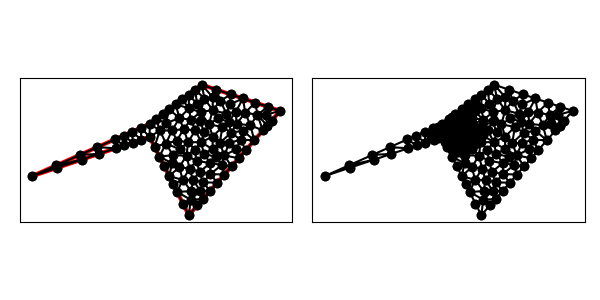

Data behind this chart, as committed beside it:
0.000000000000000000e+00, 6.000000000000000000e+00, 9.000000000000000000e+00, 9.000000000000000000e+00, 1.200000000000000000e+01, 3.000000000000000000e+00, 1.900000000000000000e+01, 1.100000000000000000e+01, 1.300000000000000000e+01, 1.300000000000000000e+01, 9.000000000000000000e+00, 1.000000000000000000e+01, 1.250000000000000000e+01, 9.500000000000000000e+00, 1.194474040364934986e+01, 8.608240873198878873e+00, 1.296090485632996092e+01, 8.594267050380015149e+00, 1.246854841999310359e+01, 8.900835974526298600e+00, 0.000000000000000000e+00, 4.280285715644969735e-01
0.000000000000000000e+00, 6.000000000000000000e+00, 9.000000000000000000e+00, 9.000000000000000000e+00, 1.200000000000000000e+01, 3.000000000000000000e+00, 1.900000000000000000e+01, 1.100000000000000000e+01, 1.300000000000000000e+01, 1.300000000000000000e+01, 9.000000000000000000e+00, 1.000000000000000000e+01, 1.827623097240514083e+00, 6.812276932106895444e+00, 3.794733192202054184e+00, 7.264911064067351099e+00, 3.655246194481029054e+00, 7.624553864213790888e+00, 3.092534161307865848e+00, 7.233913953462678847e+00, 1.000000000000000000e+00, 5.000000000000000000e-01
0.000000000000000000e+00, 6.000000000000000000e+00, 9.000000000000000000e+00, 9.000000000000000000e+00, 1.200000000000000000e+01, 3.000000000000000000e+00, 1.900000000000000000e+01, 1.100000000000000000e+01, 1.300000000000000000e+01, 1.300000000000000000e+01, 9.000000000000000000e+00, 1.000000000000000000e+01, 6.397366596101027092e+00, 8.132455532033675993e+00, 6.327623097240515193e+00, 8.812276932106895444e+00, 4.991434645860771901e+00, 8.218415398160342278e+00, 5.905474779734103841e+00, 8.387715954100304572e+00, 1.000000000000000000e+00, 4.794897728945039517e-01
0.000000000000000000e+00, 6.000000000000000000e+00, 9.000000000000000000e+00, 9.000000000000000000e+00, 1.200000000000000000e+01, 3.000000000000000000e+00, 1.900000000000000000e+01, 1.100000000000000000e+01, 1.300000000000000000e+01, 1.300000000000000000e+01, 9.000000000000000000e+00, 1.000000000000000000e+01, 7.048024947075770541e+00, 8.349341649025257439e+00, 6.327623097240515193e+00, 8.812276932106895444e+00, 6.397366596101027092e+00, 8.132455532033675993e+00, 6.591004880139103683e+00, 8.431358037721942367e+00, 1.000000000000000000e+00, 4.794897728945039517e-01
0.000000000000000000e+00, 6.000000000000000000e+00, 9.000000000000000000e+00, 9.000000000000000000e+00, 1.200000000000000000e+01, 3.000000000000000000e+00, 1.900000000000000000e+01, 1.100000000000000000e+01, 1.300000000000000000e+01, 1.300000000000000000e+01, 9.000000000000000000e+00, 1.000000000000000000e+01, 1.200000000000000000e+01, 1.225000000000000000e+01, 1.200754853326968608e+01, 1.119826862230708464e+01, 1.261782640800569766e+01, 1.154500732587762535e+01, 1.220845831375846124e+01, 1.166442531606156940e+01, 0.000000000000000000e+00, 3.508103898255736652e-01
0.000000000000000000e+00, 6.000000000000000000e+00, 9.000000000000000000e+00, 9.000000000000000000e+00, 1.200000000000000000e+01, 3.000000000000000000e+00, 1.900000000000000000e+01, 1.100000000000000000e+01, 1.300000000000000000e+01, 1.300000000000000000e+01, 9.000000000000000000e+00, 1.000000000000000000e+01, 5.096049894151541082e+00, 7.698683298050513990e+00, 6.397366596101027092e+00, 8.132455532033675993e+00, 4.991434645860771901e+00, 8.218415398160342278e+00, 5.494950378704445804e+00, 8.016518076081510458e+00, 1.000000000000000000e+00, 5.000000000000000000e-01
0.000000000000000000e+00, 6.000000000000000000e+00, 9.000000000000000000e+00, 9.000000000000000000e+00, 1.200000000000000000e+01, 3.000000000000000000e+00, 1.900000000000000000e+01, 1.100000000000000000e+01, 1.300000000000000000e+01, 1.300000000000000000e+01, 9.000000000000000000e+00, 1.000000000000000000e+01, 5.096049894151541082e+00, 7.698683298050513990e+00, 3.655246194481029054e+00, 7.624553864213790888e+00, 3.794733192202054184e+00, 7.264911064067351099e+00, 4.182009760278208255e+00, 7.529382742110552584e+00, 1.000000000000000000e+00, 5.000000000000000000e-01
0.000000000000000000e+00, 6.000000000000000000e+00, 9.000000000000000000e+00, 9.000000000000000000e+00, 1.200000000000000000e+01, 3.000000000000000000e+00, 1.900000000000000000e+01, 1.100000000000000000e+01, 1.300000000000000000e+01, 1.300000000000000000e+01, 9.000000000000000000e+00, 1.000000000000000000e+01, 7.663811548620257597e+00, 9.406138466053448610e+00, 7.698683298050513102e+00, 8.566227766016837109e+00, 8.349341649025255663e+00, 8.783113883008418554e+00, 7.903945498565342120e+00, 8.918493371692902016e+00, 1.000000000000000000e+00, 4.168594150056493808e-01
0.000000000000000000e+00, 6.000000000000000000e+00, 9.000000000000000000e+00, 9.000000000000000000e+00, 1.200000000000000000e+01, 3.000000000000000000e+00, 1.900000000000000000e+01, 1.100000000000000000e+01, 1.300000000000000000e+01, 1.300000000000000000e+01, 9.000000000000000000e+00, 1.000000000000000000e+01, 7.048024947075770541e+00, 8.349341649025257439e+00, 7.698683298050513102e+00, 8.566227766016837109e+00, 6.995717322930386395e+00, 9.109207699080172915e+00, 7.247475189352223346e+00, 8.674925704707421303e+00, 1.000000000000000000e+00, 5.000000000000000000e-01
0.000000000000000000e+00, 6.000000000000000000e+00, 9.000000000000000000e+00, 9.000000000000000000e+00, 1.200000000000000000e+01, 3.000000000000000000e+00, 1.900000000000000000e+01, 1.100000000000000000e+01, 1.300000000000000000e+01, 1.300000000000000000e+01, 9.000000000000000000e+00, 1.000000000000000000e+01, 3.794733192202054184e+00, 7.264911064067351099e+00, 1.827623097240514083e+00, 6.812276932106895444e+00, 1.897366596101027980e+00, 6.632455532033675993e+00, 2.506574295181198675e+00, 6.903214509402640253e+00, 1.000000000000000000e+00, 5.000000000000000000e-01
0.000000000000000000e+00, 6.000000000000000000e+00, 9.000000000000000000e+00, 9.000000000000000000e+00, 1.200000000000000000e+01, 3.000000000000000000e+00, 1.900000000000000000e+01, 1.100000000000000000e+01, 1.300000000000000000e+01, 1.300000000000000000e+01, 9.000000000000000000e+00, 1.000000000000000000e+01, 3.655246194481029054e+00, 7.624553864213790888e+00, 5.096049894151541082e+00, 7.698683298050513990e+00, 4.991434645860771901e+00, 8.218415398160342278e+00, 4.580910244831113864e+00, 7.847217520141549052e+00, 1.000000000000000000e+00, 5.000000000000000000e-01
0.000000000000000000e+00, 6.000000000000000000e+00, 9.000000000000000000e+00, 9.000000000000000000e+00, 1.200000000000000000e+01, 3.000000000000000000e+00, 1.900000000000000000e+01, 1.100000000000000000e+01, 1.300000000000000000e+01, 1.300000000000000000e+01, 9.000000000000000000e+00, 1.000000000000000000e+01, 8.349341649025255663e+00, 8.783113883008418554e+00, 9.000000000000000000e+00, 9.000000000000000000e+00, 8.331905774310129686e+00, 9.703069233026724305e+00, 8.560415807778461783e+00, 9.162061038678380953e+00, 1.000000000000000000e+00, 9.986729637828106743e-02
0.000000000000000000e+00, 6.000000000000000000e+00, 9.000000000000000000e+00, 9.000000000000000000e+00, 1.200000000000000000e+01, 3.000000000000000000e+00, 1.900000000000000000e+01, 1.100000000000000000e+01, 1.300000000000000000e+01, 1.300000000000000000e+01, 9.000000000000000000e+00, 1.000000000000000000e+01, 9.784226190476189799e+00, 9.500000000000000000e+00, 9.000000000000000000e+00, 1.000000000000000000e+01, 9.000000000000000000e+00, 9.000000000000000000e+00, 9.261408730158729341e+00, 9.500000000000000000e+00, 1.000000000000000000e+00, 7.129422471024665642e-02
0.000000000000000000e+00, 6.000000000000000000e+00, 9.000000000000000000e+00, 9.000000000000000000e+00, 1.200000000000000000e+01, 3.000000000000000000e+00, 1.900000000000000000e+01, 1.100000000000000000e+01, 1.300000000000000000e+01, 1.300000000000000000e+01, 9.000000000000000000e+00, 1.000000000000000000e+01, 1.827623097240514083e+00, 6.812276932106895444e+00, 0.000000000000000000e+00, 6.000000000000000000e+00, 1.897366596101027980e+00, 6.632455532033675993e+00, 1.241663231113847354e+00, 6.481577488046856850e+00, 1.000000000000000000e+00, 5.000000000000000000e-01
0.000000000000000000e+00, 6.000000000000000000e+00, 9.000000000000000000e+00, 9.000000000000000000e+00, 1.200000000000000000e+01, 3.000000000000000000e+00, 1.900000000000000000e+01, 1.100000000000000000e+01, 1.300000000000000000e+01, 1.300000000000000000e+01, 9.000000000000000000e+00, 1.000000000000000000e+01, 6.327623097240515193e+00, 8.812276932106895444e+00, 7.048024947075770541e+00, 8.349341649025257439e+00, 6.995717322930386395e+00, 9.109207699080172915e+00, 6.790455122415557376e+00, 8.756942093404108007e+00, 1.000000000000000000e+00, 4.794897728945039517e-01
0.000000000000000000e+00, 6.000000000000000000e+00, 9.000000000000000000e+00, 9.000000000000000000e+00, 1.200000000000000000e+01, 3.000000000000000000e+00, 1.900000000000000000e+01, 1.100000000000000000e+01, 1.300000000000000000e+01, 1.300000000000000000e+01, 9.000000000000000000e+00, 1.000000000000000000e+01, 7.698683298050513102e+00, 8.566227766016837109e+00, 7.663811548620257597e+00, 9.406138466053448610e+00, 6.995717322930386395e+00, 9.109207699080172915e+00, 7.452737389867052364e+00, 9.027191310383486211e+00, 1.000000000000000000e+00, 4.168594150056493808e-01
0.000000000000000000e+00, 6.000000000000000000e+00, 9.000000000000000000e+00, 9.000000000000000000e+00, 1.200000000000000000e+01, 3.000000000000000000e+00, 1.900000000000000000e+01, 1.100000000000000000e+01, 1.300000000000000000e+01, 1.300000000000000000e+01, 9.000000000000000000e+00, 1.000000000000000000e+01, 7.663811548620257597e+00, 9.406138466053448610e+00, 8.349341649025255663e+00, 8.783113883008418554e+00, 8.331905774310129686e+00, 9.703069233026724305e+00, 8.115019657318548241e+00, 9.297440527362864415e+00, 1.000000000000000000e+00, 9.986729637828106743e-02
0.000000000000000000e+00, 6.000000000000000000e+00, 9.000000000000000000e+00, 9.000000000000000000e+00, 1.200000000000000000e+01, 3.000000000000000000e+00, 1.900000000000000000e+01, 1.100000000000000000e+01, 1.300000000000000000e+01, 1.300000000000000000e+01, 9.000000000000000000e+00, 1.000000000000000000e+01, 9.000000000000000000e+00, 9.000000000000000000e+00, 9.000000000000000000e+00, 1.000000000000000000e+01, 8.331905774310129686e+00, 9.703069233026724305e+00, 8.777301924770043229e+00, 9.567689744342240843e+00, 1.000000000000000000e+00, 7.129422471024665642e-02
0.000000000000000000e+00, 6.000000000000000000e+00, 9.000000000000000000e+00, 9.000000000000000000e+00, 1.200000000000000000e+01, 3.000000000000000000e+00, 1.900000000000000000e+01, 1.100000000000000000e+01, 1.300000000000000000e+01, 1.300000000000000000e+01, 9.000000000000000000e+00, 1.000000000000000000e+01, 9.375000000000000000e+00, 8.250000000000000000e+00, 9.784226190476189799e+00, 9.500000000000000000e+00, 9.000000000000000000e+00, 9.000000000000000000e+00, 9.386408730158729341e+00, 8.916666666666666075e+00, 1.000000000000000000e+00, 9.117949172090852872e-02
0.000000000000000000e+00, 6.000000000000000000e+00, 9.000000000000000000e+00, 9.000000000000000000e+00, 1.200000000000000000e+01, 3.000000000000000000e+00, 1.900000000000000000e+01, 1.100000000000000000e+01, 1.300000000000000000e+01, 1.300000000000000000e+01, 9.000000000000000000e+00, 1.000000000000000000e+01, 9.000000000000000000e+00, 1.000000000000000000e+01, 9.784226190476189799e+00, 9.500000000000000000e+00, 9.500000000000000000e+00, 1.037500000000000000e+01, 9.428075396825397192e+00, 9.958333333333333925e+00, 0.000000000000000000e+00, 7.129422471024665642e-02
0.000000000000000000e+00, 6.000000000000000000e+00, 9.000000000000000000e+00, 9.000000000000000000e+00, 1.200000000000000000e+01, 3.000000000000000000e+00, 1.900000000000000000e+01, 1.100000000000000000e+01, 1.300000000000000000e+01, 1.300000000000000000e+01, 9.000000000000000000e+00, 1.000000000000000000e+01, 1.354390772456056347e+01, 9.960211609282790590e+00, 1.319280778475706839e+01, 9.342554239562572249e+00, 1.383098204786487173e+01, 9.030295686426667245e+00, 1.352256585239416786e+01, 9.444353845090676103e+00, 0.000000000000000000e+00, 4.179320578779831541e-01
0.000000000000000000e+00, 6.000000000000000000e+00, 9.000000000000000000e+00, 9.000000000000000000e+00, 1.200000000000000000e+01, 3.000000000000000000e+00, 1.900000000000000000e+01, 1.100000000000000000e+01, 1.300000000000000000e+01, 1.300000000000000000e+01, 9.000000000000000000e+00, 1.000000000000000000e+01, 1.309023692862236921e+01, 5.519763810043706975e+00, 1.286254265437222521e+01, 4.883367724411116662e+00, 1.363724308819722353e+01, 4.871134957939683652e+00, 1.319667422373060539e+01, 5.091422164131501837e+00, 1.000000000000000000e+00, 5.000000000000000000e-01
0.000000000000000000e+00, 6.000000000000000000e+00, 9.000000000000000000e+00, 9.000000000000000000e+00, 1.200000000000000000e+01, 3.000000000000000000e+00, 1.900000000000000000e+01, 1.100000000000000000e+01, 1.300000000000000000e+01, 1.300000000000000000e+01, 9.000000000000000000e+00, 1.000000000000000000e+01, 1.100000000000000000e+01, 1.150000000000000000e+01, 1.127896840930178257e+01, 1.043973920683443879e+01, 1.200754853326968608e+01, 1.119826862230708464e+01, 1.142883898085715622e+01, 1.104600260971383996e+01, 0.000000000000000000e+00, 2.574999862293423369e-01
0.000000000000000000e+00, 6.000000000000000000e+00, 9.000000000000000000e+00, 9.000000000000000000e+00, 1.200000000000000000e+01, 3.000000000000000000e+00, 1.900000000000000000e+01, 1.100000000000000000e+01, 1.300000000000000000e+01, 1.300000000000000000e+01, 9.000000000000000000e+00, 1.000000000000000000e+01, 1.050000000000000000e+01, 1.112500000000000000e+01, 1.000000000000000000e+01, 1.075000000000000000e+01, 1.024925595238095077e+01, 1.006335034013605423e+01, 1.024975198412698241e+01, 1.064611678004535200e+01, 0.000000000000000000e+00, 1.117669001081972729e-01
0.000000000000000000e+00, 6.000000000000000000e+00, 9.000000000000000000e+00, 9.000000000000000000e+00, 1.200000000000000000e+01, 3.000000000000000000e+00, 1.900000000000000000e+01, 1.100000000000000000e+01, 1.300000000000000000e+01, 1.300000000000000000e+01, 9.000000000000000000e+00, 1.000000000000000000e+01, 9.375000000000000000e+00, 8.250000000000000000e+00, 9.750000000000000000e+00, 7.500000000000000000e+00, 1.024925595238095255e+01, 8.491749043367347483e+00, 9.791418650793650258e+00, 8.080583014455783086e+00, 1.000000000000000000e+00, 2.650465758266363769e-01
0.000000000000000000e+00, 6.000000000000000000e+00, 9.000000000000000000e+00, 9.000000000000000000e+00, 1.200000000000000000e+01, 3.000000000000000000e+00, 1.900000000000000000e+01, 1.100000000000000000e+01, 1.300000000000000000e+01, 1.300000000000000000e+01, 9.000000000000000000e+00, 1.000000000000000000e+01, 1.050000000000000000e+01, 1.112500000000000000e+01, 1.024925595238095077e+01, 1.006335034013605423e+01, 1.127896840930178257e+01, 1.043973920683443879e+01, 1.067607478722757719e+01, 1.054269651565683041e+01, 0.000000000000000000e+00, 1.513209965577249072e-01
0.000000000000000000e+00, 6.000000000000000000e+00, 9.000000000000000000e+00, 9.000000000000000000e+00, 1.200000000000000000e+01, 3.000000000000000000e+00, 1.900000000000000000e+01, 1.100000000000000000e+01, 1.300000000000000000e+01, 1.300000000000000000e+01, 9.000000000000000000e+00, 1.000000000000000000e+01, 1.024925595238095077e+01, 1.006335034013605423e+01, 1.071428571428571352e+01, 9.500000000000000000e+00, 1.127896840930178257e+01, 1.043973920683443879e+01, 1.074750335865614836e+01, 1.000102984899016434e+01, 0.000000000000000000e+00, 1.513209965577249072e-01
0.000000000000000000e+00, 6.000000000000000000e+00, 9.000000000000000000e+00, 9.000000000000000000e+00, 1.200000000000000000e+01, 3.000000000000000000e+00, 1.900000000000000000e+01, 1.100000000000000000e+01, 1.300000000000000000e+01, 1.300000000000000000e+01, 9.000000000000000000e+00, 1.000000000000000000e+01, 1.071428571428571352e+01, 9.500000000000000000e+00, 1.024925595238095077e+01, 1.006335034013605423e+01, 9.784226190476189799e+00, 9.500000000000000000e+00, 1.024925595238095077e+01, 9.687783446712018076e+00, 0.000000000000000000e+00, 9.117949172090852872e-02
0.000000000000000000e+00, 6.000000000000000000e+00, 9.000000000000000000e+00, 9.000000000000000000e+00, 1.200000000000000000e+01, 3.000000000000000000e+00, 1.900000000000000000e+01, 1.100000000000000000e+01, 1.300000000000000000e+01, 1.300000000000000000e+01, 9.000000000000000000e+00, 1.000000000000000000e+01, 1.024925595238095077e+01, 1.006335034013605423e+01, 9.500000000000000000e+00, 1.037500000000000000e+01, 9.784226190476189799e+00, 9.500000000000000000e+00, 9.844494047619045674e+00, 9.979450113378684151e+00, 0.000000000000000000e+00, 9.117949172090852872e-02
0.000000000000000000e+00, 6.000000000000000000e+00, 9.000000000000000000e+00, 9.000000000000000000e+00, 1.200000000000000000e+01, 3.000000000000000000e+00, 1.900000000000000000e+01, 1.100000000000000000e+01, 1.300000000000000000e+01, 1.300000000000000000e+01, 9.000000000000000000e+00, 1.000000000000000000e+01, 9.500000000000000000e+00, 1.037500000000000000e+01, 1.024925595238095077e+01, 1.006335034013605423e+01, 1.000000000000000000e+01, 1.075000000000000000e+01, 9.916418650793650258e+00, 1.039611678004535200e+01, 0.000000000000000000e+00, 9.807107960315525341e-02
0.000000000000000000e+00, 6.000000000000000000e+00, 9.000000000000000000e+00, 9.000000000000000000e+00, 1.200000000000000000e+01, 3.000000000000000000e+00, 1.900000000000000000e+01, 1.100000000000000000e+01, 1.300000000000000000e+01, 1.300000000000000000e+01, 9.000000000000000000e+00, 1.000000000000000000e+01, 1.071428571428571352e+01, 9.500000000000000000e+00, 1.160714285714285765e+01, 9.603014946124677209e+00, 1.127896840930178257e+01, 1.043973920683443879e+01, 1.120013232691011673e+01, 9.847584717653038666e+00, 0.000000000000000000e+00, 2.129914109607372874e-01
0.000000000000000000e+00, 6.000000000000000000e+00, 9.000000000000000000e+00, 9.000000000000000000e+00, 1.200000000000000000e+01, 3.000000000000000000e+00, 1.900000000000000000e+01, 1.100000000000000000e+01, 1.300000000000000000e+01, 1.300000000000000000e+01, 9.000000000000000000e+00, 1.000000000000000000e+01, 1.200754853326968608e+01, 1.119826862230708464e+01, 1.290142529242000791e+01, 1.090294931782458221e+01, 1.261782640800569766e+01, 1.154500732587762535e+01, 1.250893341123179603e+01, 1.121540842200309918e+01, 0.000000000000000000e+00, 4.148561609354838309e-01
0.000000000000000000e+00, 6.000000000000000000e+00, 9.000000000000000000e+00, 9.000000000000000000e+00, 1.200000000000000000e+01, 3.000000000000000000e+00, 1.900000000000000000e+01, 1.100000000000000000e+01, 1.300000000000000000e+01, 1.300000000000000000e+01, 9.000000000000000000e+00, 1.000000000000000000e+01, 1.250000000000000000e+01, 9.500000000000000000e+00, 1.160714285714285765e+01, 9.603014946124677209e+00, 1.194474040364934986e+01, 8.608240873198878873e+00, 1.201729442026407035e+01, 9.237085273107851435e+00, 0.000000000000000000e+00, 3.141011553872595785e-01
0.000000000000000000e+00, 6.000000000000000000e+00, 9.000000000000000000e+00, 9.000000000000000000e+00, 1.200000000000000000e+01, 3.000000000000000000e+00, 1.900000000000000000e+01, 1.100000000000000000e+01, 1.300000000000000000e+01, 1.300000000000000000e+01, 9.000000000000000000e+00, 1.000000000000000000e+01, 1.127896840930178257e+01, 1.043973920683443879e+01, 1.100000000000000000e+01, 1.150000000000000000e+01, 1.050000000000000000e+01, 1.112500000000000000e+01, 1.092632280310059478e+01, 1.102157973561148019e+01, 0.000000000000000000e+00, 1.898954537646692919e-01
0.000000000000000000e+00, 6.000000000000000000e+00, 9.000000000000000000e+00, 9.000000000000000000e+00, 1.200000000000000000e+01, 3.000000000000000000e+00, 1.900000000000000000e+01, 1.100000000000000000e+01, 1.300000000000000000e+01, 1.300000000000000000e+01, 9.000000000000000000e+00, 1.000000000000000000e+01, 1.216057796649182166e+01, 1.032210993226763840e+01, 1.160714285714285765e+01, 9.603014946124677209e+00, 1.250000000000000000e+01, 9.500000000000000000e+00, 1.208924027454489192e+01, 9.808374959464105203e+00, 0.000000000000000000e+00, 3.141011553872595785e-01
0.000000000000000000e+00, 6.000000000000000000e+00, 9.000000000000000000e+00, 9.000000000000000000e+00, 1.200000000000000000e+01, 3.000000000000000000e+00, 1.900000000000000000e+01, 1.100000000000000000e+01, 1.300000000000000000e+01, 1.300000000000000000e+01, 9.000000000000000000e+00, 1.000000000000000000e+01, 1.078504331893666901e+01, 7.600488927334158262e+00, 1.071327776465193971e+01, 6.974818318984222110e+00, 1.127384747784309127e+01, 6.687806818191024405e+00, 1.092405618714389881e+01, 7.087704688169801592e+00, 0.000000000000000000e+00, 5.000000000000000000e-01
0.000000000000000000e+00, 6.000000000000000000e+00, 9.000000000000000000e+00, 9.000000000000000000e+00, 1.200000000000000000e+01, 3.000000000000000000e+00, 1.900000000000000000e+01, 1.100000000000000000e+01, 1.300000000000000000e+01, 1.300000000000000000e+01, 9.000000000000000000e+00, 1.000000000000000000e+01, 1.024925595238095255e+01, 8.491749043367347483e+00, 1.071428571428571352e+01, 9.500000000000000000e+00, 9.784226190476189799e+00, 9.500000000000000000e+00, 1.024925595238095077e+01, 9.163916347789117012e+00, 0.000000000000000000e+00, 9.117949172090852872e-02
0.000000000000000000e+00, 6.000000000000000000e+00, 9.000000000000000000e+00, 9.000000000000000000e+00, 1.200000000000000000e+01, 3.000000000000000000e+00, 1.900000000000000000e+01, 1.100000000000000000e+01, 1.300000000000000000e+01, 1.300000000000000000e+01, 9.000000000000000000e+00, 1.000000000000000000e+01, 1.127384747784309127e+01, 6.687806818191024405e+00, 1.182433603592600768e+01, 7.564665122327995483e+00, 1.078504331893666901e+01, 7.600488927334158262e+00, 1.129440894423525776e+01, 7.284320289284392125e+00, 0.000000000000000000e+00, 5.000000000000000000e-01
0.000000000000000000e+00, 6.000000000000000000e+00, 9.000000000000000000e+00, 9.000000000000000000e+00, 1.200000000000000000e+01, 3.000000000000000000e+00, 1.900000000000000000e+01, 1.100000000000000000e+01, 1.300000000000000000e+01, 1.300000000000000000e+01, 9.000000000000000000e+00, 1.000000000000000000e+01, 1.354390772456056347e+01, 9.960211609282790590e+00, 1.383098204786487173e+01, 9.030295686426667245e+00, 1.457507803091663590e+01, 9.769274855681468139e+00, 1.398332260111402370e+01, 9.586594050463640215e+00, 0.000000000000000000e+00, 5.000000000000000000e-01
0.000000000000000000e+00, 6.000000000000000000e+00, 9.000000000000000000e+00, 9.000000000000000000e+00, 1.200000000000000000e+01, 3.000000000000000000e+00, 1.900000000000000000e+01, 1.100000000000000000e+01, 1.300000000000000000e+01, 1.300000000000000000e+01, 9.000000000000000000e+00, 1.000000000000000000e+01, 1.108549472012600567e+01, 8.717422442382844139e+00, 1.160714285714285765e+01, 9.603014946124677209e+00, 1.071428571428571352e+01, 9.500000000000000000e+00, 1.113564109718485895e+01, 9.273479129502506524e+00, 0.000000000000000000e+00, 2.129914109607372874e-01
0.000000000000000000e+00, 6.000000000000000000e+00, 9.000000000000000000e+00, 9.000000000000000000e+00, 1.200000000000000000e+01, 3.000000000000000000e+00, 1.900000000000000000e+01, 1.100000000000000000e+01, 1.300000000000000000e+01, 1.300000000000000000e+01, 9.000000000000000000e+00, 1.000000000000000000e+01, 1.382359948420445939e+01, 8.057104652540830969e+00, 1.296090485632996092e+01, 8.594267050380015149e+00, 1.314281153998378926e+01, 7.704148388381299561e+00, 1.330910529350606986e+01, 8.118506697100714931e+00, 0.000000000000000000e+00, 5.000000000000000000e-01
0.000000000000000000e+00, 6.000000000000000000e+00, 9.000000000000000000e+00, 9.000000000000000000e+00, 1.200000000000000000e+01, 3.000000000000000000e+00, 1.900000000000000000e+01, 1.100000000000000000e+01, 1.300000000000000000e+01, 1.300000000000000000e+01, 9.000000000000000000e+00, 1.000000000000000000e+01, 1.078504331893666901e+01, 7.600488927334158262e+00, 1.024925595238095255e+01, 8.491749043367347483e+00, 9.750000000000000000e+00, 7.500000000000000000e+00, 1.026143309043920659e+01, 7.864079323567167989e+00, 1.000000000000000000e+00, 2.650465758266363769e-01
0.000000000000000000e+00, 6.000000000000000000e+00, 9.000000000000000000e+00, 9.000000000000000000e+00, 1.200000000000000000e+01, 3.000000000000000000e+00, 1.900000000000000000e+01, 1.100000000000000000e+01, 1.300000000000000000e+01, 1.300000000000000000e+01, 9.000000000000000000e+00, 1.000000000000000000e+01, 1.182433603592600768e+01, 7.564665122327995483e+00, 1.132098072957416868e+01, 8.055200517540013649e+00, 1.078504331893666901e+01, 7.600488927334158262e+00, 1.131012002814561335e+01, 7.740118189067389132e+00, 0.000000000000000000e+00, 4.480670840891732287e-01
0.000000000000000000e+00, 6.000000000000000000e+00, 9.000000000000000000e+00, 9.000000000000000000e+00, 1.200000000000000000e+01, 3.000000000000000000e+00, 1.900000000000000000e+01, 1.100000000000000000e+01, 1.300000000000000000e+01, 1.300000000000000000e+01, 9.000000000000000000e+00, 1.000000000000000000e+01, 1.160714285714285765e+01, 9.603014946124677209e+00, 1.108549472012600567e+01, 8.717422442382844139e+00, 1.194474040364934986e+01, 8.608240873198878873e+00, 1.154579266030606988e+01, 8.976226087235467332e+00, 0.000000000000000000e+00, 2.239798639343473785e-01
0.000000000000000000e+00, 6.000000000000000000e+00, 9.000000000000000000e+00, 9.000000000000000000e+00, 1.200000000000000000e+01, 3.000000000000000000e+00, 1.900000000000000000e+01, 1.100000000000000000e+01, 1.300000000000000000e+01, 1.300000000000000000e+01, 9.000000000000000000e+00, 1.000000000000000000e+01, 1.071327776465193971e+01, 6.974818318984222110e+00, 1.050000000000000000e+01, 6.000000000000000000e+00, 1.127384747784309127e+01, 6.687806818191024405e+00, 1.082904174749834425e+01, 6.554208379058415801e+00, 1.000000000000000000e+00, 5.000000000000000000e-01
0.000000000000000000e+00, 6.000000000000000000e+00, 9.000000000000000000e+00, 9.000000000000000000e+00, 1.200000000000000000e+01, 3.000000000000000000e+00, 1.900000000000000000e+01, 1.100000000000000000e+01, 1.300000000000000000e+01, 1.300000000000000000e+01, 9.000000000000000000e+00, 1.000000000000000000e+01, 9.784226190476189799e+00, 9.500000000000000000e+00, 9.375000000000000000e+00, 8.250000000000000000e+00, 1.024925595238095255e+01, 8.491749043367347483e+00, 9.802827380952381375e+00, 8.747249681122449161e+00, 1.000000000000000000e+00, 9.117949172090852872e-02
0.000000000000000000e+00, 6.000000000000000000e+00, 9.000000000000000000e+00, 9.000000000000000000e+00, 1.200000000000000000e+01, 3.000000000000000000e+00, 1.900000000000000000e+01, 1.100000000000000000e+01, 1.300000000000000000e+01, 1.300000000000000000e+01, 9.000000000000000000e+00, 1.000000000000000000e+01, 1.150000000000000000e+01, 1.187500000000000000e+01, 1.100000000000000000e+01, 1.150000000000000000e+01, 1.200754853326968608e+01, 1.119826862230708464e+01, 1.150251617775656143e+01, 1.152442287410236155e+01, 0.000000000000000000e+00, 2.360237639318127079e-01
0.000000000000000000e+00, 6.000000000000000000e+00, 9.000000000000000000e+00, 9.000000000000000000e+00, 1.200000000000000000e+01, 3.000000000000000000e+00, 1.900000000000000000e+01, 1.100000000000000000e+01, 1.300000000000000000e+01, 1.300000000000000000e+01, 9.000000000000000000e+00, 1.000000000000000000e+01, 1.365429323060870637e+01, 7.000767197937413755e+00, 1.408893696133156581e+01, 7.472840595393509311e+00, 1.314281153998378926e+01, 7.704148388381299561e+00, 1.362868057730801929e+01, 7.392585393904074209e+00, 0.000000000000000000e+00, 5.000000000000000000e-01
0.000000000000000000e+00, 6.000000000000000000e+00, 9.000000000000000000e+00, 9.000000000000000000e+00, 1.200000000000000000e+01, 3.000000000000000000e+00, 1.900000000000000000e+01, 1.100000000000000000e+01, 1.300000000000000000e+01, 1.300000000000000000e+01, 9.000000000000000000e+00, 1.000000000000000000e+01, 1.132098072957416868e+01, 8.055200517540013649e+00, 1.194474040364934986e+01, 8.608240873198878873e+00, 1.108549472012600567e+01, 8.717422442382844139e+00, 1.145040528444984140e+01, 8.460287944373911628e+00, 0.000000000000000000e+00, 2.239798639343473785e-01
0.000000000000000000e+00, 6.000000000000000000e+00, 9.000000000000000000e+00, 9.000000000000000000e+00, 1.200000000000000000e+01, 3.000000000000000000e+00, 1.900000000000000000e+01, 1.100000000000000000e+01, 1.300000000000000000e+01, 1.300000000000000000e+01, 9.000000000000000000e+00, 1.000000000000000000e+01, 1.071428571428571352e+01, 9.500000000000000000e+00, 1.024925595238095255e+01, 8.491749043367347483e+00, 1.108549472012600567e+01, 8.717422442382844139e+00, 1.068301212893089058e+01, 8.903057161916731133e+00, 0.000000000000000000e+00, 2.129914109607372874e-01
0.000000000000000000e+00, 6.000000000000000000e+00, 9.000000000000000000e+00, 9.000000000000000000e+00, 1.200000000000000000e+01, 3.000000000000000000e+00, 1.900000000000000000e+01, 1.100000000000000000e+01, 1.300000000000000000e+01, 1.300000000000000000e+01, 9.000000000000000000e+00, 1.000000000000000000e+01, 1.132098072957416868e+01, 8.055200517540013649e+00, 1.024925595238095255e+01, 8.491749043367347483e+00, 1.078504331893666901e+01, 7.600488927334158262e+00, 1.078509333363059852e+01, 8.049146162747172539e+00, 0.000000000000000000e+00, 2.650465758266363769e-01
0.000000000000000000e+00, 6.000000000000000000e+00, 9.000000000000000000e+00, 9.000000000000000000e+00, 1.200000000000000000e+01, 3.000000000000000000e+00, 1.900000000000000000e+01, 1.100000000000000000e+01, 1.300000000000000000e+01, 1.300000000000000000e+01, 9.000000000000000000e+00, 1.000000000000000000e+01, 1.127896840930178257e+01, 1.043973920683443879e+01, 1.216057796649182166e+01, 1.032210993226763840e+01, 1.200754853326968608e+01, 1.119826862230708464e+01, 1.181569830302109558e+01, 1.065337258713638668e+01, 0.000000000000000000e+00, 3.510373956500548731e-01
0.000000000000000000e+00, 6.000000000000000000e+00, 9.000000000000000000e+00, 9.000000000000000000e+00, 1.200000000000000000e+01, 3.000000000000000000e+00, 1.900000000000000000e+01, 1.100000000000000000e+01, 1.300000000000000000e+01, 1.300000000000000000e+01, 9.000000000000000000e+00, 1.000000000000000000e+01, 1.290142529242000791e+01, 1.090294931782458221e+01, 1.200754853326968608e+01, 1.119826862230708464e+01, 1.216057796649182166e+01, 1.032210993226763840e+01, 1.235651726406050521e+01, 1.080777595746643449e+01, 0.000000000000000000e+00, 3.912570714126407667e-01
0.000000000000000000e+00, 6.000000000000000000e+00, 9.000000000000000000e+00, 9.000000000000000000e+00, 1.200000000000000000e+01, 3.000000000000000000e+00, 1.900000000000000000e+01, 1.100000000000000000e+01, 1.300000000000000000e+01, 1.300000000000000000e+01, 9.000000000000000000e+00, 1.000000000000000000e+01, 1.296090485632996092e+01, 8.594267050380015149e+00, 1.194474040364934986e+01, 8.608240873198878873e+00, 1.244485432389232926e+01, 8.021805552493050939e+00, 1.245016652795721335e+01, 8.408104492023980470e+00, 0.000000000000000000e+00, 5.000000000000000000e-01
0.000000000000000000e+00, 6.000000000000000000e+00, 9.000000000000000000e+00, 9.000000000000000000e+00, 1.200000000000000000e+01, 3.000000000000000000e+00, 1.900000000000000000e+01, 1.100000000000000000e+01, 1.300000000000000000e+01, 1.300000000000000000e+01, 9.000000000000000000e+00, 1.000000000000000000e+01, 1.565160171815592172e+01, 8.064155146894202986e+00, 1.472012465636769285e+01, 7.588471728214244649e+00, 1.582023387246018764e+01, 7.365981568525928225e+00, 1.539732008232793525e+01, 7.672869481211459508e+00, 1.000000000000000000e+00, 3.862802184771845226e-01
0.000000000000000000e+00, 6.000000000000000000e+00, 9.000000000000000000e+00, 9.000000000000000000e+00, 1.200000000000000000e+01, 3.000000000000000000e+00, 1.900000000000000000e+01, 1.100000000000000000e+01, 1.300000000000000000e+01, 1.300000000000000000e+01, 9.000000000000000000e+00, 1.000000000000000000e+01, 1.218771556147389035e+01, 4.845248765543331615e+00, 1.110557280900008337e+01, 4.788854381999831489e+00, 1.215162914985136666e+01, 4.181942365612801638e+00, 1.181497250677511346e+01, 4.605348504385321284e+00, 1.000000000000000000e+00, 5.000000000000000000e-01
0.000000000000000000e+00, 6.000000000000000000e+00, 9.000000000000000000e+00, 9.000000000000000000e+00, 1.200000000000000000e+01, 3.000000000000000000e+00, 1.900000000000000000e+01, 1.100000000000000000e+01, 1.300000000000000000e+01, 1.300000000000000000e+01, 9.000000000000000000e+00, 1.000000000000000000e+01, 9.750000000000000000e+00, 7.500000000000000000e+00, 1.012500000000000000e+01, 6.750000000000000000e+00, 1.071327776465193971e+01, 6.974818318984222110e+00, 1.019609258821731324e+01, 7.074939439661407370e+00, 1.000000000000000000e+00, 5.000000000000000000e-01
0.000000000000000000e+00, 6.000000000000000000e+00, 9.000000000000000000e+00, 9.000000000000000000e+00, 1.200000000000000000e+01, 3.000000000000000000e+00, 1.900000000000000000e+01, 1.100000000000000000e+01, 1.300000000000000000e+01, 1.300000000000000000e+01, 9.000000000000000000e+00, 1.000000000000000000e+01, 1.365318140416189685e+01, 6.154609180078126407e+00, 1.472873848032870470e+01, 6.118558263232805494e+00, 1.452267860083531126e+01, 6.849481101141568828e+00, 1.430153282844197093e+01, 6.374216181484167798e+00, 1.000000000000000000e+00, 5.000000000000000000e-01
0.000000000000000000e+00, 6.000000000000000000e+00, 9.000000000000000000e+00, 9.000000000000000000e+00, 1.200000000000000000e+01, 3.000000000000000000e+00, 1.900000000000000000e+01, 1.100000000000000000e+01, 1.300000000000000000e+01, 1.300000000000000000e+01, 9.000000000000000000e+00, 1.000000000000000000e+01, 1.194474040364934986e+01, 8.608240873198878873e+00, 1.132098072957416868e+01, 8.055200517540013649e+00, 1.182433603592600768e+01, 7.564665122327995483e+00, 1.169668572304984089e+01, 8.076035504355628447e+00, 0.000000000000000000e+00, 4.480670840891732287e-01
0.000000000000000000e+00, 6.000000000000000000e+00, 9.000000000000000000e+00, 9.000000000000000000e+00, 1.200000000000000000e+01, 3.000000000000000000e+00, 1.900000000000000000e+01, 1.100000000000000000e+01, 1.300000000000000000e+01, 1.300000000000000000e+01, 9.000000000000000000e+00, 1.000000000000000000e+01, 1.024925595238095255e+01, 8.491749043367347483e+00, 1.132098072957416868e+01, 8.055200517540013649e+00, 1.108549472012600567e+01, 8.717422442382844139e+00, 1.088524380069370956e+01, 8.421457334430067831e+00, 0.000000000000000000e+00, 2.239798639343473785e-01
0.000000000000000000e+00, 6.000000000000000000e+00, 9.000000000000000000e+00, 9.000000000000000000e+00, 1.200000000000000000e+01, 3.000000000000000000e+00, 1.900000000000000000e+01, 1.100000000000000000e+01, 1.300000000000000000e+01, 1.300000000000000000e+01, 9.000000000000000000e+00, 1.000000000000000000e+01, 1.160714285714285765e+01, 9.603014946124677209e+00, 1.216057796649182166e+01, 1.032210993226763840e+01, 1.127896840930178257e+01, 1.043973920683443879e+01, 1.168222974431215277e+01, 1.012162136174225147e+01, 0.000000000000000000e+00, 3.141011553872595785e-01
... 110 more rows
